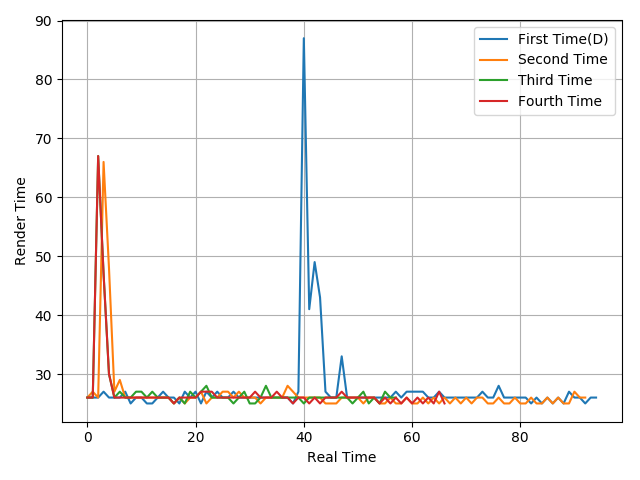

Data behind this chart, as committed beside it:
26, 26, 26, 27, 26, 26, 26, 27, 25, 26, 26, 25, 25, 26, 27, 26, 26, 25, 27, 26, 27, 25, 27, 26
26, 27, 26, 66, 48, 27, 29, 26, 26, 26, 26, 26, 26, 26, 26, 26, 25, 26, 25, 26, 26, 27, 25, 26
26, 26, 67, 47, 30, 26, 27, 26, 26, 27, 27, 26, 27, 26, 26, 26, 25, 26, 25, 27, 26, 27, 28, 26
26, 26, 67, 47, 30, 26, 26, 26, 26, 26, 26, 26, 26, 26, 26, 26, 25, 26, 26, 26, 26, 27, 27, 27
